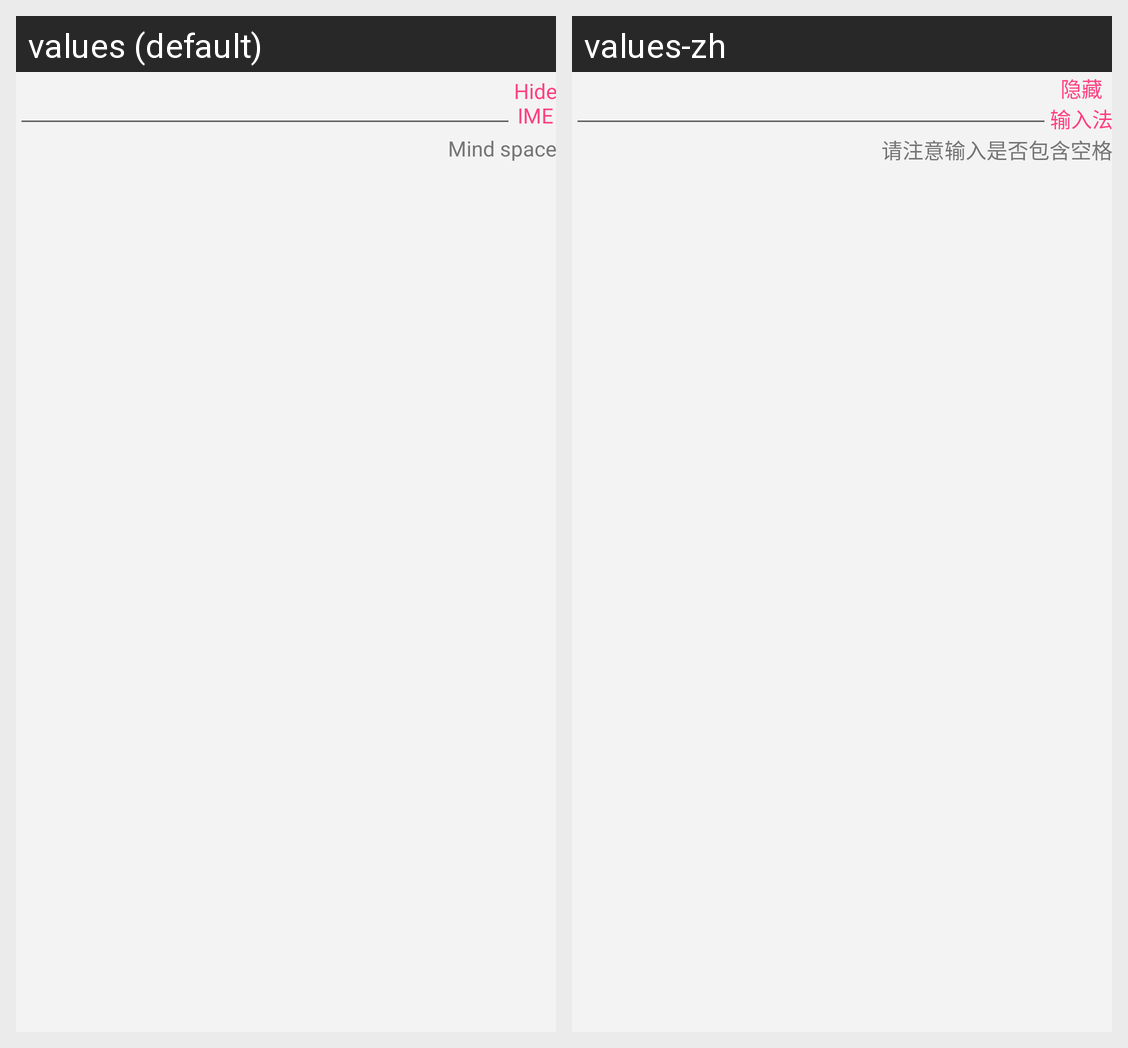

This grid shows one Android layout under two languages. Give, for every string resource on the screen, its name, the default text and each shown locale's text.
Android screen res/layout/dialog_record_name.xml rendered under 2 locales, left to right: values (default), values-zh. Device: Nexus 5 (rendered at 1080×1920; each locale shown at half size, 540×960, under a caption strip naming it); theme AppTheme.
Strings drawn on this screen, with the default value and each locale's value (text and hints the layout hard-codes, and strings that could not be matched under every locale, appear in the picture but are not listed):

attention__hide_ime
  values: Hide
      IME
  values-zh: 隐藏
      输入法

attention_input_space
  values: Mind space
  values-zh: 请注意输入是否包含空格
